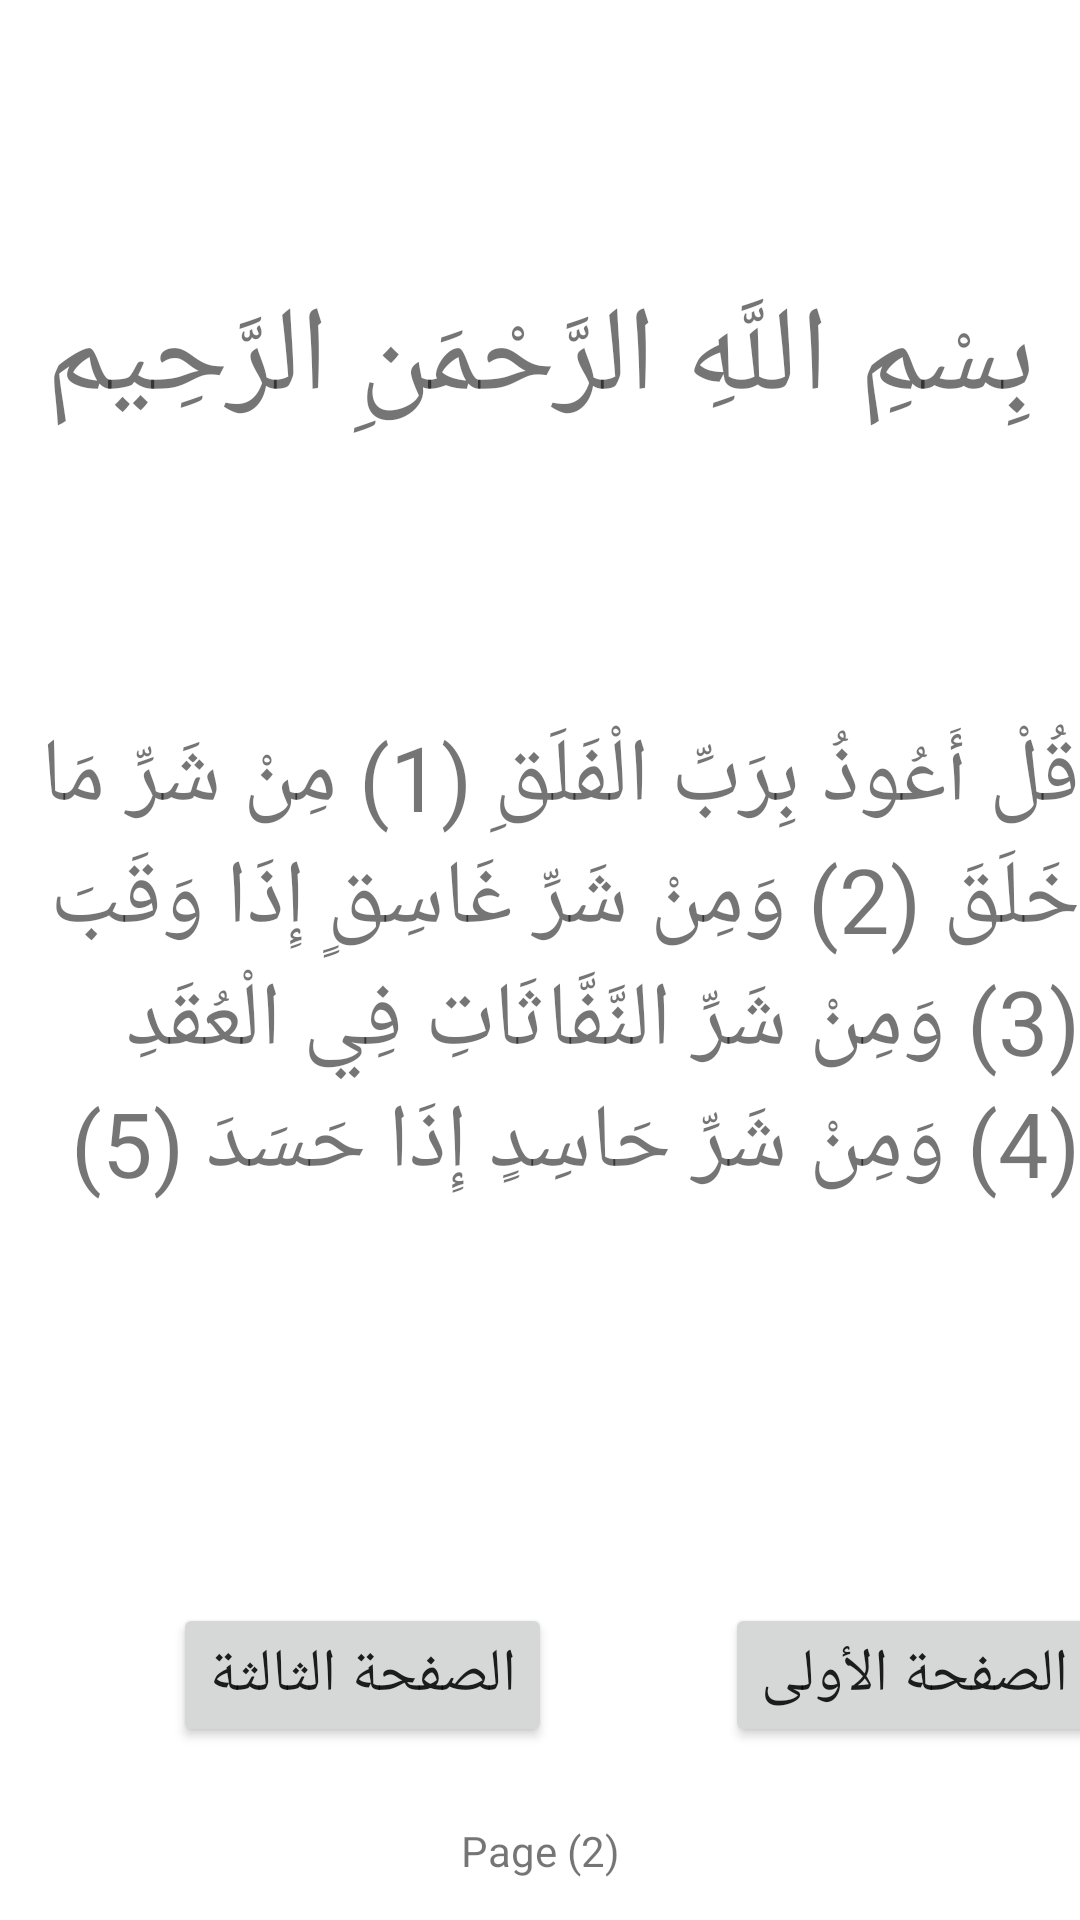

Reconstruct the res/layout file that produces this screen, plus the resources it refers to.
<!-- AndroidManifest.xml: application theme Theme.MyThreeActivities -->
<!-- res/layout/activity_second.xml -->
<?xml version="1.0" encoding="utf-8"?>
<androidx.constraintlayout.widget.ConstraintLayout xmlns:android="http://schemas.android.com/apk/res/android"
    xmlns:app="http://schemas.android.com/apk/res-auto"
    xmlns:tools="http://schemas.android.com/tools"
    android:layout_width="match_parent"
    android:layout_height="match_parent"
    android:layout_margin="5dp"
    tools:context=".SecondActivity">

    <TextView
        android:id="@+id/text_of_page2"
        android:layout_width="wrap_content"
        android:layout_height="wrap_content"
        android:text="@string/second_page_t"
        android:textSize="@dimen/text_size"
        app:layout_constraintBottom_toBottomOf="parent"
        app:layout_constraintEnd_toEndOf="parent"
        app:layout_constraintStart_toStartOf="parent"
        app:layout_constraintTop_toTopOf="parent" />

    <TextView
        android:id="@+id/Header_of_page2"
        android:layout_width="wrap_content"
        android:layout_height="wrap_content"
        android:text="@string/second_page_h"
        android:textSize="@dimen/header_size"
        app:layout_constraintBottom_toTopOf="@+id/text_of_page2"
        app:layout_constraintEnd_toEndOf="parent"
        app:layout_constraintStart_toStartOf="parent"
        app:layout_constraintTop_toTopOf="parent" />

    <TextView
        android:id="@+id/textView2"
        android:layout_width="wrap_content"
        android:layout_height="wrap_content"
        android:text="@string/page_no_two"
        app:layout_constraintBottom_toBottomOf="parent"
        app:layout_constraintEnd_toEndOf="parent"
        app:layout_constraintStart_toStartOf="parent"
        app:layout_constraintTop_toBottomOf="@+id/constraintLayout2" />

    <androidx.constraintlayout.widget.ConstraintLayout
        android:id="@+id/constraintLayout2"
        android:layout_width="408dp"
        android:layout_height="59dp"
        android:orientation="vertical"
        app:layout_constraintBottom_toBottomOf="parent"
        app:layout_constraintEnd_toEndOf="parent"
        app:layout_constraintHorizontal_bias="0.0"
        app:layout_constraintStart_toStartOf="parent"
        app:layout_constraintTop_toBottomOf="@+id/text_of_page2"
        app:layout_constraintVertical_bias="0.74">

        <Button
            android:id="@+id/button_two_to_one"
            android:layout_width="wrap_content"
            android:layout_height="wrap_content"
            android:layout_marginEnd="40dp"
            android:text="@string/page1"
            android:textSize="@dimen/Button_text_size"
            app:layout_constraintEnd_toEndOf="parent"
            tools:layout_editor_absoluteY="5dp" />

        <Button
            android:id="@+id/button_two_to_three"
            android:layout_width="wrap_content"
            android:layout_height="wrap_content"
            android:text="@string/page3"
            android:textSize="@dimen/Button_text_size"
            app:layout_constraintEnd_toStartOf="@+id/button_two_to_one"
            app:layout_constraintStart_toStartOf="parent" />

    </androidx.constraintlayout.widget.ConstraintLayout>

</androidx.constraintlayout.widget.ConstraintLayout>
<!-- resources referenced by this layout -->
<resources>
  <dimen name="Button_text_size">20sp</dimen>
  <dimen name="header_size">40sp</dimen>
  <dimen name="text_size">30sp</dimen>
  <string name="page1">الصفحة الأولى</string>
  <string name="page3">الصفحة الثالثة</string>
  <string name="page_no_two">Page (2)</string>
  <string name="second_page_h">
          بِسْمِ اللَّهِ الرَّحْمَنِ الرَّحِيم
      </string>
  <string name="second_page_t">
  قُلْ أَعُوذُ بِرَبِّ الْفَلَقِ (1) مِنْ شَرِّ مَا خَلَقَ (2) وَمِنْ شَرِّ غَاسِقٍ إِذَا وَقَبَ (3) وَمِنْ شَرِّ النَّفَّاثَاتِ فِي الْعُقَدِ (4) وَمِنْ شَرِّ حَاسِدٍ إِذَا حَسَدَ (5)    </string>
  <style name="Theme.MyThreeActivities" parent="Theme.MaterialComponents.DayNight.DarkActionBar">
          
          <item name="colorPrimary">@color/purple_500</item>
          <item name="colorPrimaryVariant">@color/purple_700</item>
          <item name="colorOnPrimary">@color/white</item>
          
          <item name="colorSecondary">@color/teal_200</item>
          <item name="colorSecondaryVariant">@color/teal_700</item>
          <item name="colorOnSecondary">@color/black</item>
          
          <item name="android:statusBarColor" tools:targetApi="l">?attr/colorPrimaryVariant</item>
          
      </style>
  <!-- not gathered from this repository: default colours our renderer supplied (Android Studio template values) -->
  <color name="purple_500">#FF6200EE</color>
  <color name="purple_700">#FF3700B3</color>
  <color name="teal_200">#FF03DAC5</color>
  <color name="teal_700">#FF018786</color>
  <color name="black">#FF000000</color>
  <color name="white">#FFFFFFFF</color>
</resources>
